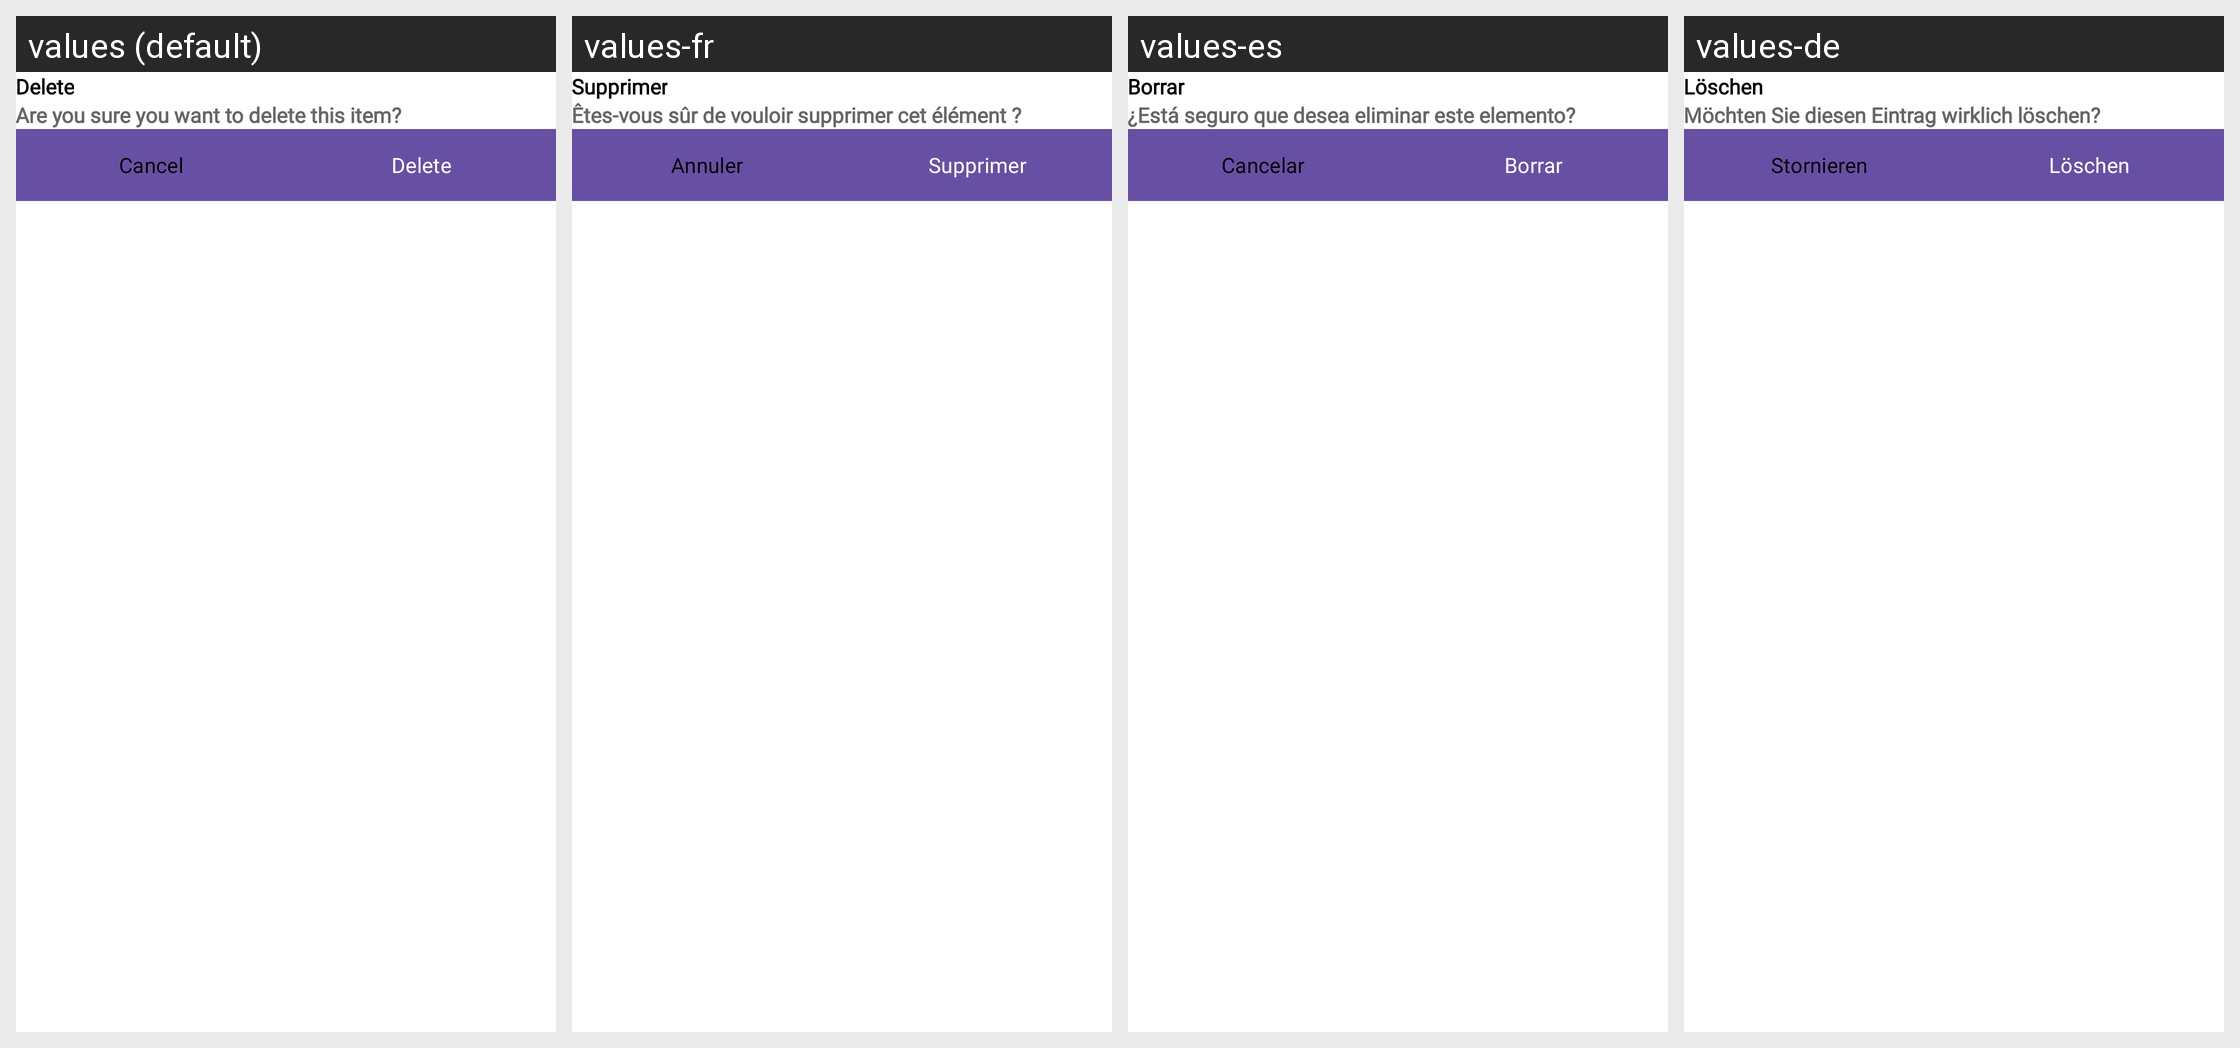

Here is an Android app screen in its default locale and in the app's own translations. Write out the translated-string differences for the strings that appear on this screen.
Android screen res/layout/delete_bottomsheet_layout.xml rendered under 4 locales, left to right: values (default), values-fr, values-es, values-de. Device: Nexus 5 (rendered at 1080×1920; each locale shown at half size, 540×960, under a caption strip naming it); theme Theme.CvMaker.
Other locales in the repository, not shown: values-ar, values-en, values-hi, values-pt, values-ru, values-zh.
Strings drawn on this screen, with the default value and each locale's value (text and hints the layout hard-codes, and strings that could not be matched under every locale, appear in the picture but are not listed):

delete
  values: Delete
  values-fr: Supprimer
  values-es: Borrar
  values-de: Löschen

are_you_sure_you_want_to_delete_this_item
  values: Are you sure you want to delete this item?
  values-fr: Êtes-vous sûr de vouloir supprimer cet élément ?
  values-es: ¿Está seguro que desea eliminar este elemento?
  values-de: Möchten Sie diesen Eintrag wirklich löschen?

cancel
  values: Cancel
  values-fr: Annuler
  values-es: Cancelar
  values-de: Stornieren
